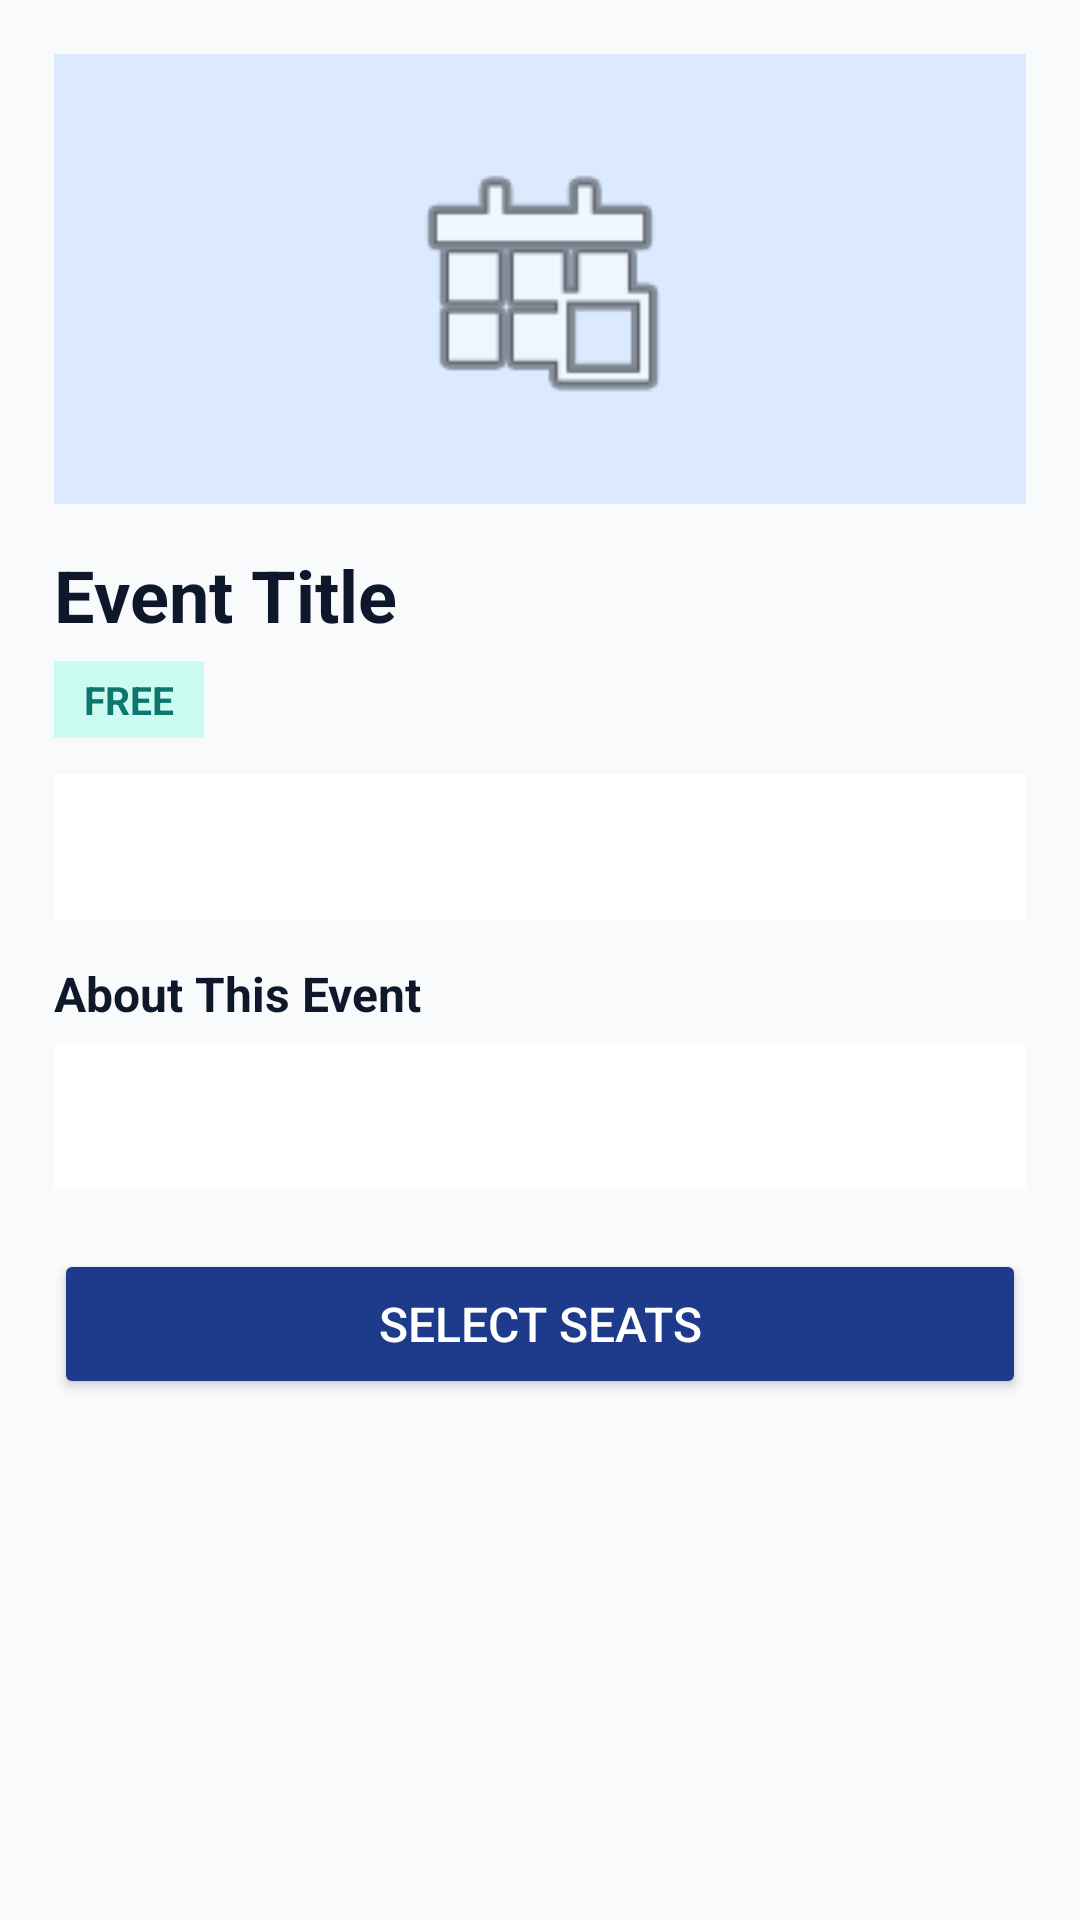

Reconstruct the res/layout file that produces this screen, plus the resources it refers to.
<!-- AndroidManifest.xml: application theme Theme.Material3.DayNight.NoActionBar -->
<!-- res/layout/activity_event_details.xml -->
<?xml version="1.0" encoding="utf-8"?>
<ScrollView xmlns:android="http://schemas.android.com/apk/res/android"
    android:layout_width="match_parent"
    android:layout_height="match_parent"
    android:background="#F8FAFC"
    android:padding="18dp">

    <LinearLayout
        android:layout_width="match_parent"
        android:layout_height="wrap_content"
        android:orientation="vertical">

        <ImageView
            android:id="@+id/ivDetailsPoster"
            android:layout_width="match_parent"
            android:layout_height="150dp"
            android:background="#DBEAFE"
            android:contentDescription="Event Poster Banner"
            android:padding="28dp"
            android:src="@android:drawable/ic_menu_today" />

        <TextView
            android:id="@+id/tvDetailsTitle"
            android:layout_width="match_parent"
            android:layout_height="wrap_content"
            android:layout_marginTop="14dp"
            android:text="Event Title"
            android:textColor="#0F172A"
            android:textSize="24sp"
            android:textStyle="bold" />

        <TextView
            android:id="@+id/tvDetailsFeeBadge"
            android:layout_width="wrap_content"
            android:layout_height="wrap_content"
            android:layout_marginTop="6dp"
            android:background="#CCFBF1"
            android:paddingHorizontal="10dp"
            android:paddingVertical="4dp"
            android:text="FREE"
            android:textColor="#0F766E"
            android:textSize="13sp"
            android:textStyle="bold" />

        <TextView
            android:id="@+id/tvDetailsMeta"
            android:layout_width="match_parent"
            android:layout_height="wrap_content"
            android:layout_marginTop="12dp"
            android:background="#FFFFFF"
            android:lineSpacingExtra="6dp"
            android:padding="14dp"
            android:textColor="#334155"
            android:textSize="15sp" />

        <TextView
            android:layout_width="match_parent"
            android:layout_height="wrap_content"
            android:layout_marginTop="14dp"
            android:text="About This Event"
            android:textColor="#0F172A"
            android:textSize="16sp"
            android:textStyle="bold" />

        <TextView
            android:id="@+id/tvDetailsDescription"
            android:layout_width="match_parent"
            android:layout_height="wrap_content"
            android:layout_marginTop="6dp"
            android:background="#FFFFFF"
            android:lineSpacingExtra="5dp"
            android:padding="14dp"
            android:textColor="#475569"
            android:textSize="15sp" />

        <Button
            android:id="@+id/btnProceedToSeats"
            android:layout_width="match_parent"
            android:layout_height="50dp"
            android:layout_marginTop="20dp"
            android:backgroundTint="#1E3A8A"
            android:text="Select Seats"
            android:textColor="#FFFFFF"
            android:textSize="16sp" />

    </LinearLayout>
</ScrollView>
<!-- resources referenced by this layout -->
<resources>

</resources>
